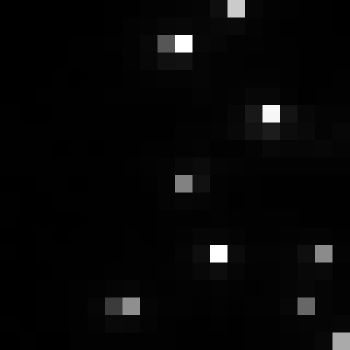

The file beside this chart, header and first rows:
, xmin, ymin, lat, lon, area, perimeter, max_nanowatts, min_nanowatts, moonlight_illumination, clear_sky_confidence, mean_nanowatts
0, 466, 2790, -1.968, -1.968, 1.0, 0.0, 51.3, 0.3574, 11.81, 0.0, 2.635
